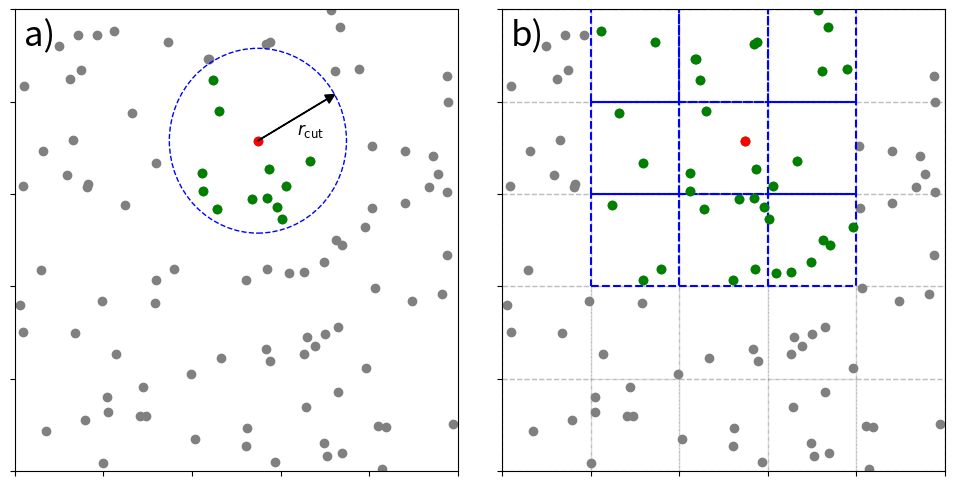

Recreate this plot in Python. (Note: this script raises an exception after producing the figure.)
import numpy as np
import matplotlib.pyplot as plt
from matplotlib.patches import Rectangle

# Generar puntos aleatorios
np.random.seed(0)
points = np.random.rand(100, 2)

# Punto central y radio de la circunferencia
center = points[0]
radius = 0.2

# Calcular distancias y encontrar puntos dentro del radio
distances = np.linalg.norm(points - center, axis=1)
inside_circle = distances < radius
inside_circle[0] = False

# Crear el plot
fig, (ax1, ax2) = plt.subplots(1, 2, figsize=(12, 6))
plt.subplots_adjust(wspace=0.1)

# Primer gráfico: circunferencia y puntos dentro
ax1.scatter(points[:, 0], points[:, 1], color='gray', label='Puntos')
ax1.scatter(center[0], center[1], color='red', label='Punto central')
circle = plt.Circle(center, radius, color='blue', fill=False, linestyle='--', label='Circunferencia')
ax1.add_patch(circle)
ax1.scatter(points[inside_circle, 0], points[inside_circle, 1], color='green', label='Dentro de la circunferencia')

# Añadir la flecha inclinada 30 grados
angle = np.radians(30)
radius -= 0.02
dx = radius * np.cos(angle)
dy = radius * np.sin(angle)
ax1.arrow(center[0], center[1], dx, dy, head_width=0.02, head_length=0.02, fc='black', ec='black')
ax1.text(center[0] + dx/2 +0.01, center[1] + dy/2 - 0.03, r'$r_{\text{cut}}$', fontsize=12)

# Segundo gráfico: celdas y puntos vecinos
ax2.scatter(points[:, 0], points[:, 1], color='gray', label='Puntos')


# Dividir el espacio en celdas
cell_size = 0.2
grid_x = np.floor(points[:, 0] / cell_size).astype(int)
grid_y = np.floor(points[:, 1] / cell_size).astype(int)
center_cell = (grid_x[0], grid_y[0])

x_cells = np.arange(0, 1 + cell_size, cell_size)
y_cells = np.arange(0, 1 + cell_size, cell_size)


# Dibujar las celdas
for x in x_cells:
    for y in y_cells:
        rect = Rectangle((x, y), cell_size, cell_size, fill=None, edgecolor='gray', linestyle='--', alpha=0.3)
        ax2.add_patch(rect)

# Dibujar celdas
for i in range(-1, 2):
    for j in range(-1, 2):
        cell_rect = plt.Rectangle(((center_cell[0] + i)* cell_size, (center_cell[1] + j)* cell_size) , cell_size, cell_size, edgecolor='blue', fill=False, linestyle='--', linewidth=1.5)
        ax2.add_patch(cell_rect)

mx = (grid_x[0] - 1) * cell_size
Mx = (grid_x[0] + 1) * cell_size
my = (grid_y[0] - 1) * cell_size
My = (grid_y[0] + 1) * cell_size

# Encontrar celdas vecinas
neighbor_cells = []
for x in x_cells:
    for y in y_cells:
        if (mx <= x <= Mx) and (my <= y <= My) and x != center[0] and y != center[1]:
            neighbor_cells.append((x, y))

# Marcar puntos en celdas vecinas
for cell in neighbor_cells:
    x, y = cell
    in_cell = (points[:, 0] >= x) & (points[:, 0] < x + cell_size) & (points[:, 1] >= y) & (points[:, 1] < y + cell_size)
    ax2.scatter(points[in_cell, 0], points[in_cell, 1], color='green')

ax2.scatter(center[0], center[1], color='red', label='Punto central')

ax2.set_xlim([0, 1])
ax2.set_ylim([0, 1])
ax1.set_xlim([0, 1])
ax1.set_ylim([0, 1])
ax1.set_xticks(np.arange(0,1.1,0.2), labels=[])
ax1.set_yticks(np.arange(0,1.1,0.2), labels=[])
ax2.set_xticks(np.arange(0,1.1,0.2), labels=[])
ax2.set_yticks(np.arange(0,1.1,0.2), labels=[])

ax1.text(0.02, 0.98, 'a)', transform=ax1.transAxes, fontsize=25, verticalalignment='top')
ax2.text(0.02, 0.98, 'b)', transform=ax2.transAxes, fontsize=25, verticalalignment='top')

plt.savefig('figures/verlet_and_cells_list.pdf', bbox_inches='tight')

plt.show()
